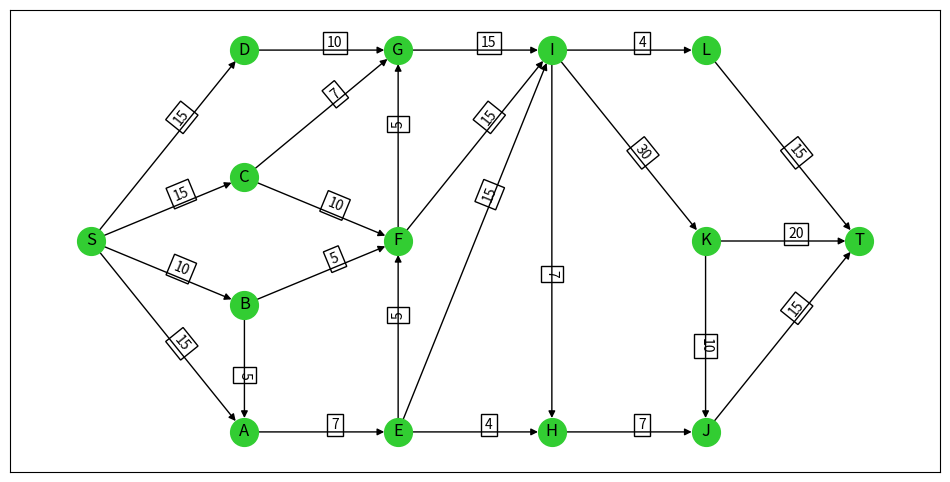
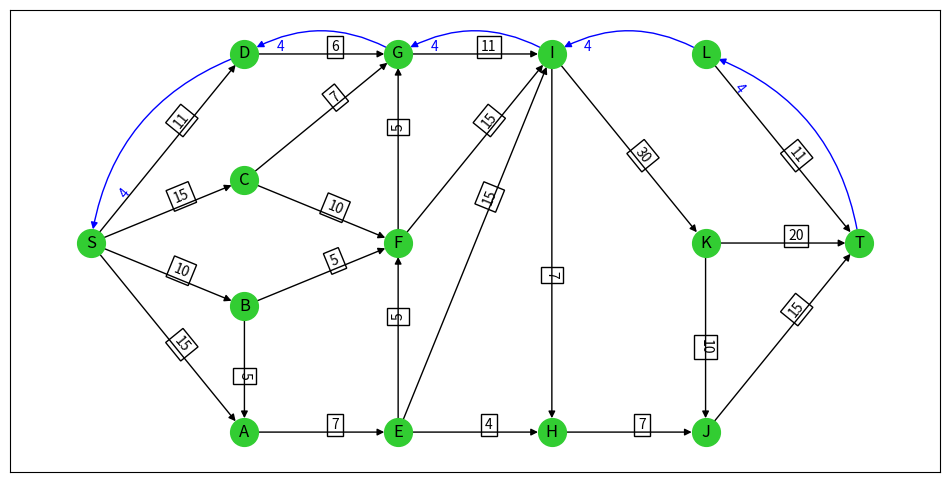
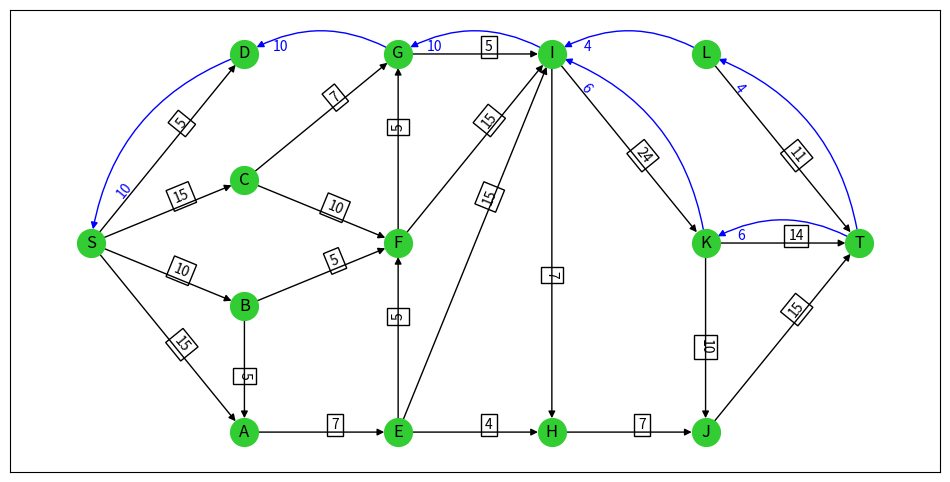
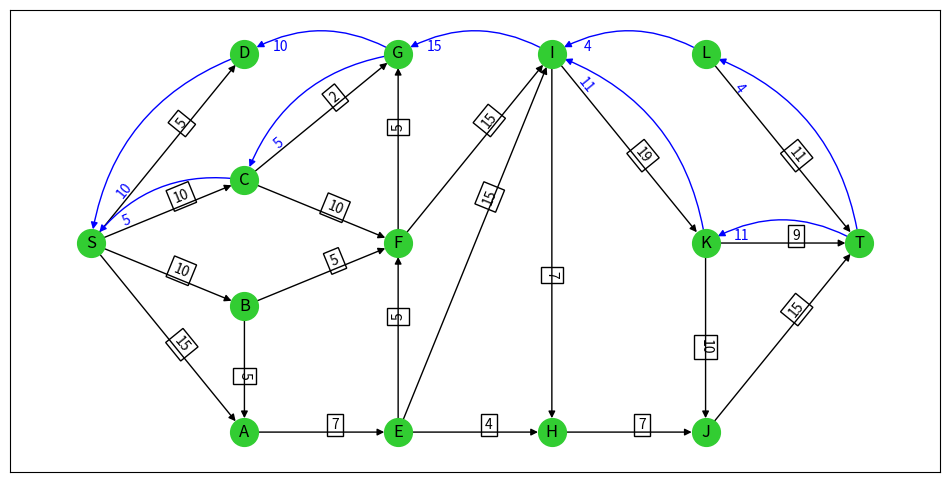
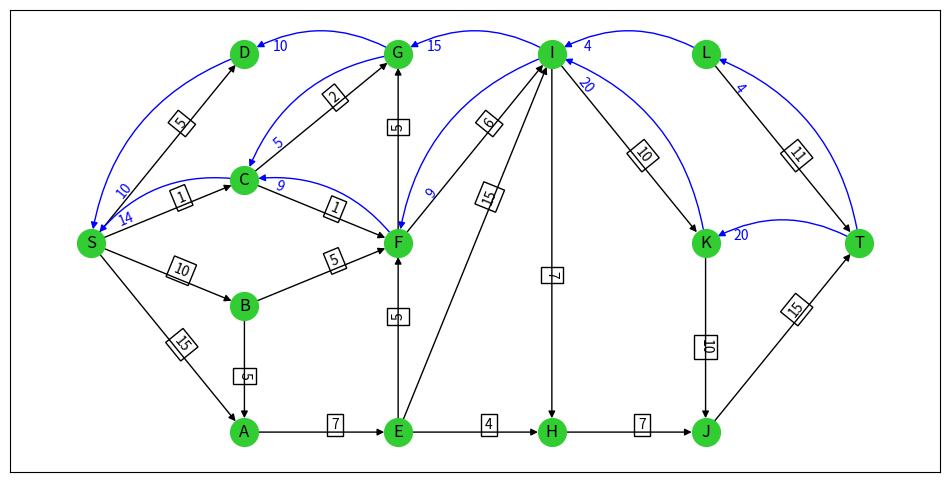
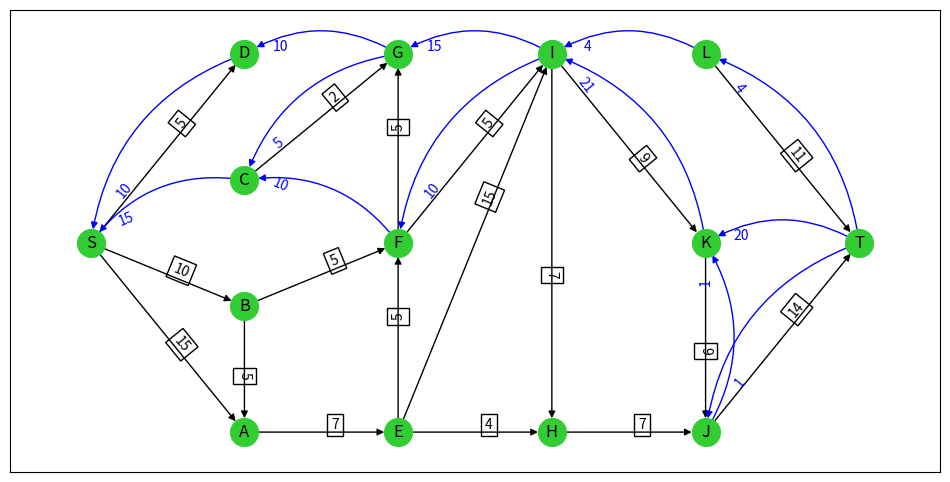
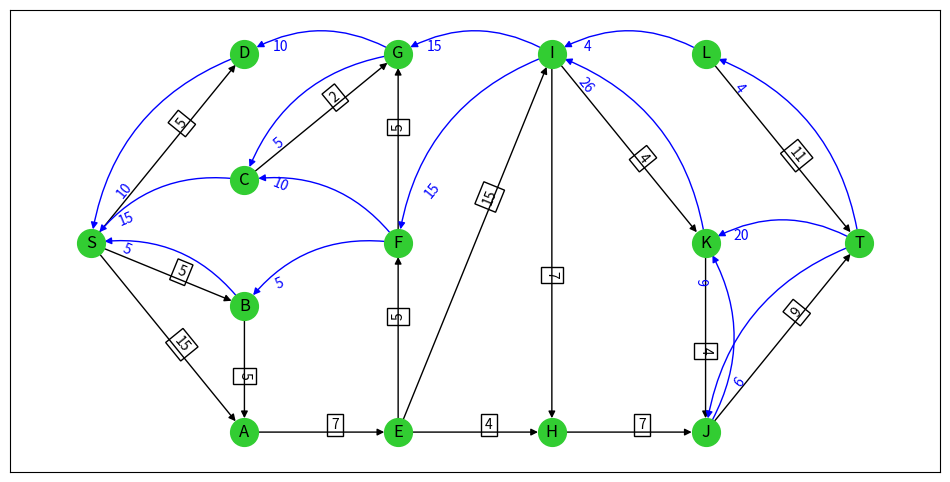
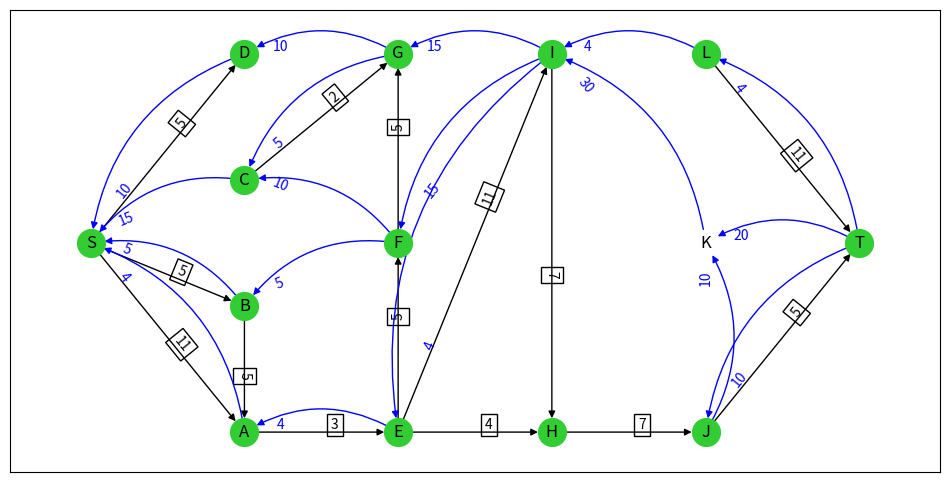
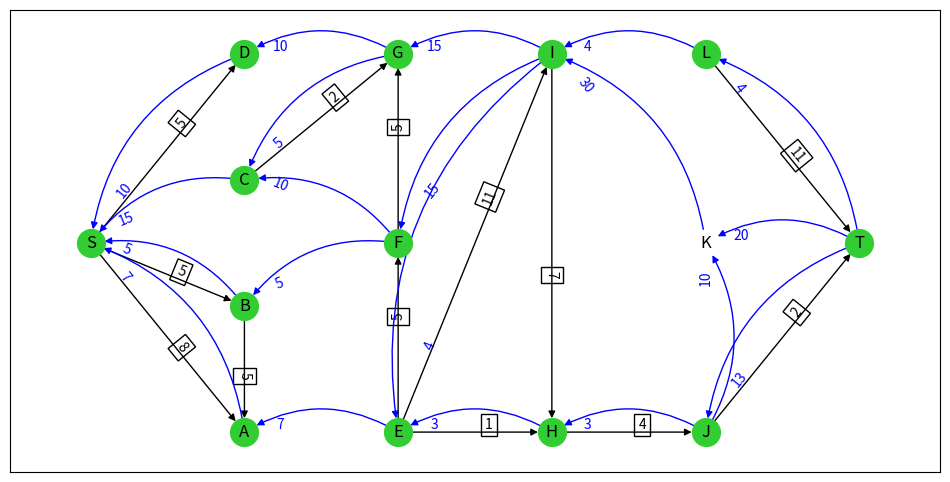

Source code (Python) for these figures, in order:
# implementation of the ford fulkerson algorithm by SEK171
# inspired by https://engri-1101.github.io/textbook/chapters/max_flow/algorithms_python_web.html

# will need the following packages: numpy, networkx, matplotlib


import numpy as np
# for this one i am using networkx as pure graphviz is a hassle to do (i will regret that later)
import networkx as nx
from matplotlib import pyplot as plt


# a function to extract arcs from a graph dictionary
def EdgeList(X, U):
    edges = []
    for i in range(len(X)):
        for j in range(len(X)):
            if U[i, j] != 0:
                edges.append((X[i], X[j], U[i, j]))

    return edges


def positions(X, grouping):
    pos = [[0, 0] for _ in range(len(X))]
    current = 1
    for i in X:
        for level in grouping:
            if i in grouping[level]:
                pos[i][0] = 2 * level
                n = 10
                if len(grouping[level]) == 1:
                    pos[i][1] = n / 2
                else:
                    pos[i][1] = n / 2 + (current - (len(grouping[level]) + 1) / 2) * (
                                (n - 1) / (len(grouping[level]) - 1))

                if current == len(grouping[level]):
                    current = 0
                current += 1
    pos = [(i, j) for i, j in pos]
    return pos


def plot_graph():
    edge_labels = {}
    for i, j in G.edges:
        edge_labels[(i, j)] = G.edges[i, j]['cap']

    plt.figure(figsize=(12, 6))

    nx.draw_networkx(G, pos, labels=X, node_size=400, node_color='darkorange')  # draw graph
    nx.draw_networkx_edge_labels(G, pos, edge_labels=edge_labels, verticalalignment="bottom",
                                 bbox=dict(boxstyle='square', ec=(0.0, 0.0, 0.0), fill=False))

    plt.show()


def plot_residual_graph():
    global residual_graph

    residual_graph = nx.DiGraph()

    for i, j in G.edges:
        capacity = G.edges[i, j]['cap']
        flux = G.edges[i, j]['flux']

        if capacity > flux:
            residual_graph.add_edge(i, j)
            residual_graph.edges[i, j]['residual_cap'] = capacity - flux
            residual_graph.edges[i, j]['forward'] = True

        if flux > 0:
            residual_graph.add_edge(j, i)
            residual_graph.edges[j, i]['residual_cap'] = flux
            residual_graph.edges[j, i]['forward'] = False

    plt.figure(figsize=(12, 6))

    F_edges = [(i, j) for i, j in residual_graph.edges if residual_graph.edges[i, j]['forward'] == True]
    F = residual_graph.edge_subgraph(F_edges)

    nx.draw_networkx(F, pos, labels=X, node_size=400, node_color='limegreen')  # draw forward graph

    residual_cap = nx.get_edge_attributes(F, 'residual_cap')
    nx.draw_networkx_edge_labels(F, pos, edge_labels=residual_cap, verticalalignment="bottom",
                                 bbox=dict(boxstyle='square', ec=(0.0, 0.0, 0.0), fill=False),
                                 label_pos=0.6)
    # -------------------------------------------- now for flux arrows
    B_edges = [(i, j) for i, j in residual_graph.edges if residual_graph.edges[i, j]['forward'] == False]
    B = residual_graph.edge_subgraph(B_edges)

    nx.draw_networkx_edges(B, pos, node_size=400, edge_color='blue',
                           connectionstyle='arc3, rad=0.3')  # draw flux graph on top

    residual_cap = nx.get_edge_attributes(B, 'residual_cap')
    nx.draw_networkx_edge_labels(B, pos, edge_labels=residual_cap, verticalalignment="bottom",
                                 bbox=dict(boxstyle='square', alpha=0),
                                 font_color='blue', label_pos=0.8)
    plt.show()


def update():
    for i, j in path:
        if residual_graph.edges[i, j]['forward']:
            G.edges[i, j]['flux'] += delta
        else:
            G.edges[j, i]['flux'] -= delta


def checking():
    for i in G.nodes:
        G.nodes[i]['check'] = False
    G.nodes[0]['check'] = True

    checking_list = [0]

    while (len(checking_list) > 0):

        i = checking_list.pop()

        for j in residual_graph.neighbors(i):

            if not G.nodes[j]['check']:
                G.nodes[j]['check'] = True
                G.nodes[j]['prev'] = i
                checking_list.append(j)


def path_find():
    global path, delta, u0

    j = list(X)[-1]  # last element
    path = []

    while j != 0:
        i = G.nodes[j]['prev']
        path.insert(0, (i, j))

        j = i

    path_letters = [(X[i], X[j]) for i, j in path]
    print("le chemin de S a T est:")
    print(path_letters)

    path_caps = [residual_graph.edges[i, j]['residual_cap'] for i, j in path]
    delta = min(path_caps)

    print("la valeur minimum de capacite sur le chemin est:")
    print(delta)

    u0 += delta
    print("la valeur de u0 est:")
    print(u0)


def ford_fulkerson():
    global G

    for i, j in G.edges:
        G.edges[i, j]['flux'] = 0

    plot_residual_graph()
    checking()

    while G.nodes[list(X)[-1]]['check']:
        path_find()
        update()
        plot_residual_graph()
        checking()


# graph definition
X = ["S", "A", "B", "C", "D", "E", "F", "G", "H", "I", "J", "K", "L", "T"]
X = {i: x for i, x in enumerate(X)}
U = [
    [0, 0, 0, 0, 7, 0, 0, 0, 0, 0, 0, 0],
    [5, 0, 0, 0, 0, 5, 0, 0, 0, 0, 0, 0],
    [0, 0, 0, 0, 0, 10, 7, 0, 0, 0, 0, 0],
    [0, 0, 0, 0, 0, 0, 10, 0, 0, 0, 0, 0],
    [0, 0, 0, 0, 0, 5, 0, 4, 15, 0, 0, 0],
    [0, 0, 0, 0, 0, 0, 5, 0, 15, 0, 0, 0],
    [0, 0, 0, 0, 0, 0, 0, 0, 15, 0, 0, 0],
    [0, 0, 0, 0, 0, 0, 0, 0, 0, 7, 0, 0],
    [0, 0, 0, 0, 0, 0, 0, 7, 0, 0, 30, 4],
    [0, 0, 0, 0, 0, 0, 0, 0, 0, 0, 0, 0],
    [0, 0, 0, 0, 0, 0, 0, 0, 0, 10, 0, 0],
    [0, 0, 0, 0, 0, 0, 0, 0, 0, 0, 0, 0],
]

U = np.array(U)
# concatenate the -----S into the matrix (row and column)
srow = np.array([[0 for _ in range(U.shape[1])]])
srow[0, 0] = 15;
srow[0, 1] = 10;
srow[0, 2] = 15;
srow[0, 3] = 15
U = np.concatenate((srow, U), axis=0)  # row
U = np.concatenate((np.array([[0 for _ in range(U.shape[0])]]).T, U), axis=1)  # column
# concatenate the -----T into the matrix (row and column)
U = np.concatenate((U, np.array([[0 for _ in range(U.shape[1])]])), axis=0)  # row
tcol = np.array([[0 for _ in range(U.shape[0])]])
tcol[0, -2] = 15;
tcol[0, -3] = 20;
tcol[0, -4] = 15;
U = np.concatenate((U, tcol.T), axis=1)  # column

# definition initial du graph graphique
G = nx.DiGraph()
# definition des arcs
edges = EdgeList(list(X.keys()), U)
G.add_weighted_edges_from(edges, 'cap')

# les niveau des points / change accordingly to make it look pretty
grouping = {
    0: [0],
    1: [1, 2, 3, 4],
    2: [5, 6, 7],
    3: [8, 9],
    4: [10, 11, 12],
    5: [13]
}

# les positions des points
pos = positions(X, grouping)

# construction du graph residual
residual_graph = nx.DiGraph()

# le chemin courant
path = []
# la valeur minimal de cette chemin
delta = 0
# la valeur de u0
u0 = 0

# main
ford_fulkerson()
